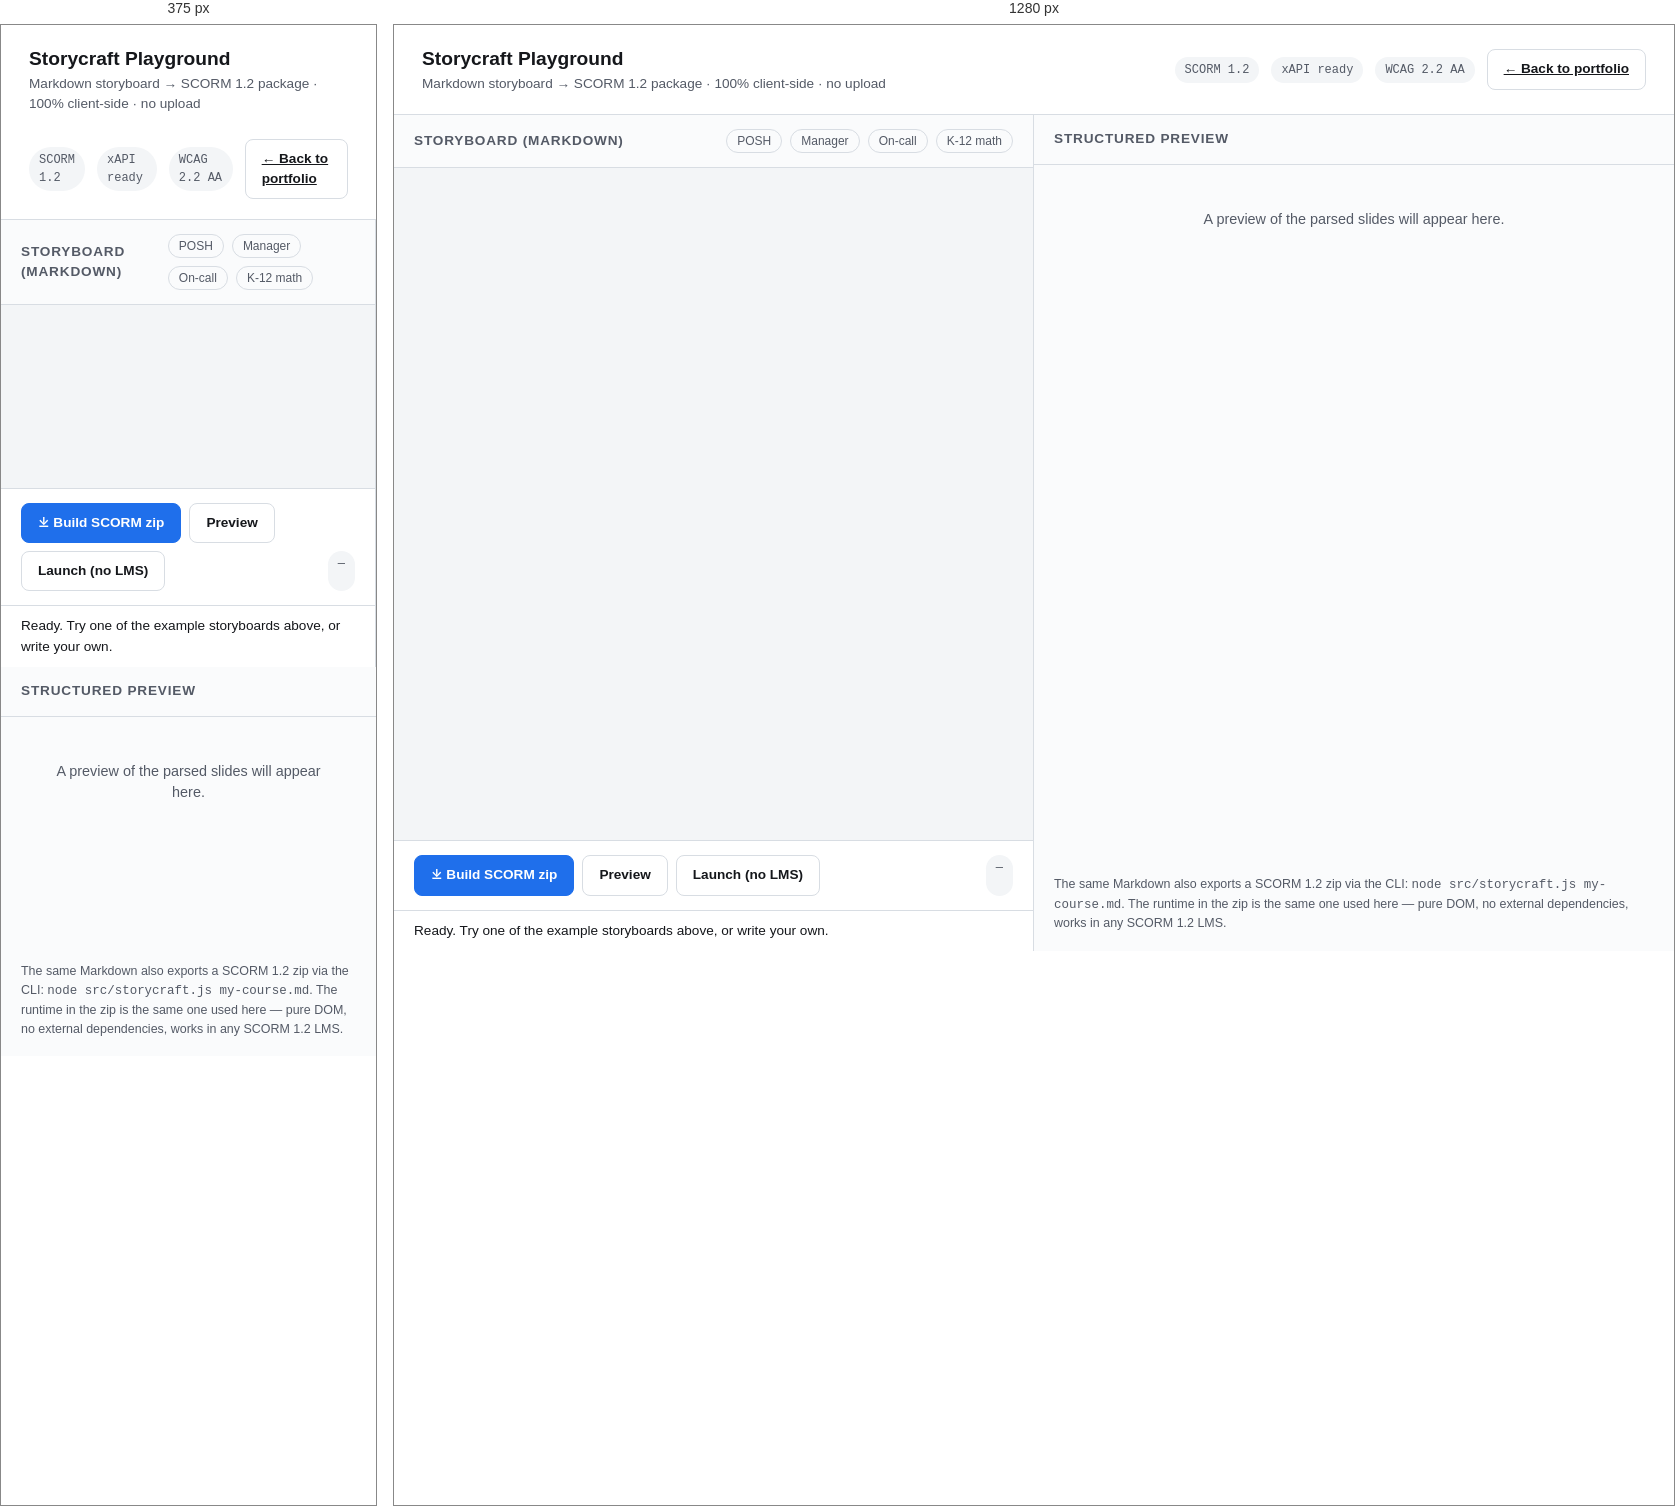
Rendered at 375 px and 1280 px, left to right.

<!-- file: playground.template.html -->
<!doctype html>
<html lang="en">
<head>
  <meta charset="utf-8">
  <meta name="viewport" content="width=device-width, initial-scale=1">
  <title>Storycraft Playground — Markdown → SCORM 1.2</title>
  <meta name="description" content="Paste a Markdown storyboard, get a SCORM 1.2 package. Pure client-side. Open-source, no upload, no signup.">
  <style>
    :root { --bg:#0f1115; --panel:#181a21; --ink:#e8eaf0; --dim:#a5acba; --accent:#6ea8ff; --accent-deep:#4b86d9; --ok:#5bd28b; --err:#ff7a7a; --line:#262a33; --code:#0c0e13; }
    @media (prefers-color-scheme: light) {
      :root { --bg:#fafbfc; --panel:#fff; --ink:#15171b; --dim:#545a66; --accent:#1f6feb; --accent-deep:#0a4cb0; --ok:#1f883d; --err:#cf222e; --line:#d8dde3; --code:#f3f5f7; }
    }
    * { box-sizing: border-box; }
    html, body { margin:0; padding:0; height:100%; font-family:-apple-system,BlinkMacSystemFont,"Segoe UI",Inter,sans-serif; background:var(--bg); color:var(--ink); line-height:1.5; }
    header { padding:20px 28px; border-bottom:1px solid var(--line); background:var(--panel); display:flex; align-items:center; justify-content:space-between; gap:24px; flex-wrap:wrap; }
    header h1 { margin:0; font-size:1.2rem; font-weight:700; }
    header .tagline { color:var(--dim); font-size:0.85rem; margin:0; }
    .head-meta { display:flex; gap:12px; align-items:center; }
    .pill { padding:4px 10px; border-radius:999px; background:var(--code); font-size:0.75rem; font-family:ui-monospace,Menlo,Consolas,monospace; color:var(--dim); }
    main { display:grid; grid-template-columns:1fr 1fr; gap:0; height:calc(100% - 64px); }
    @media (max-width:880px) { main { grid-template-columns:1fr; } }
    .pane { display:flex; flex-direction:column; min-height:0; border-right:1px solid var(--line); }
    .pane:last-child { border-right:none; }
    .pane h2 { margin:0; padding:14px 20px; font-size:0.85rem; font-weight:600; text-transform:uppercase; letter-spacing:0.06em; color:var(--dim); border-bottom:1px solid var(--line); display:flex; justify-content:space-between; align-items:center; gap:10px; }
    .pane h2 .controls { display:flex; gap:8px; }
    textarea { flex:1; width:100%; padding:18px 20px; background:var(--code); color:var(--ink); border:0; font-family:ui-monospace,Menlo,Consolas,monospace; font-size:0.85rem; line-height:1.6; resize:none; outline:none; tab-size:2; }
    textarea:focus { outline:2px solid var(--accent); outline-offset:-2px; }
    .output { flex:1; overflow:auto; padding:20px; font-size:0.88rem; }
    .preview-slide { background:var(--panel); border:1px solid var(--line); border-radius:10px; padding:18px 20px; margin-bottom:12px; }
    .preview-slide h3 { margin:0 0 8px; font-size:1rem; display:flex; align-items:center; gap:10px; }
    .preview-slide .badge { font-size:0.65rem; padding:2px 8px; border-radius:999px; background:var(--code); color:var(--dim); font-family:ui-monospace,monospace; text-transform:uppercase; letter-spacing:0.05em; font-weight:700; }
    .preview-slide .badge.check { background:rgba(91,210,139,0.15); color:var(--ok); }
    .preview-slide .badge.branch { background:rgba(110,168,255,0.15); color:var(--accent); }
    .preview-slide .narration { color:var(--dim); font-style:italic; font-size:0.85rem; margin:6px 0; padding-left:10px; border-left:2px solid var(--accent); }
    .preview-slide .q { font-weight:600; margin:8px 0 4px; }
    .preview-slide .choice { padding:4px 8px; font-size:0.8rem; color:var(--dim); }
    .preview-slide .choice.correct { color:var(--ok); }
    .actions { padding:14px 20px; border-top:1px solid var(--line); background:var(--panel); display:flex; gap:8px; flex-wrap:wrap; }
    .btn { font:inherit; font-size:0.85rem; font-weight:600; padding:9px 16px; border-radius:8px; border:1.5px solid var(--line); background:transparent; color:var(--ink); cursor:pointer; transition:all 140ms ease; }
    .btn:hover { border-color:var(--accent); }
    .btn.primary { background:var(--accent); color:white; border-color:var(--accent); }
    .btn.primary:hover { background:var(--accent-deep); }
    .btn:disabled { opacity:0.5; cursor:not-allowed; }
    .status { padding:10px 20px; font-size:0.85rem; border-top:1px solid var(--line); background:var(--panel); }
    .status.err { color:var(--err); }
    .status.ok { color:var(--ok); }
    .examples { display:flex; gap:6px; flex-wrap:wrap; }
    .example-btn { font-size:0.75rem; padding:4px 10px; border-radius:999px; border:1px solid var(--line); background:transparent; color:var(--dim); cursor:pointer; }
    .example-btn:hover { color:var(--accent); border-color:var(--accent); }
    a { color:var(--accent); }
    .footer-note { font-size:0.78rem; color:var(--dim); padding:12px 20px 18px; }
    .empty { color:var(--dim); padding:24px; text-align:center; font-size:0.9rem; }
  </style>
</head>
<body>
  <header>
    <div>
      <h1>Storycraft Playground</h1>
      <p class="tagline">Markdown storyboard → SCORM 1.2 package · 100% client-side · no upload</p>
    </div>
    <div class="head-meta">
      <span class="pill">SCORM 1.2</span>
      <span class="pill">xAPI ready</span>
      <span class="pill">WCAG 2.2 AA</span>
      <a href="../" class="btn">← Back to portfolio</a>
    </div>
  </header>

  <main>
    <section class="pane">
      <h2>
        <span>Storyboard (Markdown)</span>
        <span class="controls examples">
          <button class="example-btn" data-example="posh">POSH</button>
          <button class="example-btn" data-example="manager">Manager</button>
          <button class="example-btn" data-example="oncall">On-call</button>
          <button class="example-btn" data-example="math">K-12 math</button>
        </span>
      </h2>
      <textarea id="md" spellcheck="false"></textarea>
      <div class="actions">
        <button class="btn primary" id="build-btn">⤓ Build SCORM zip</button>
        <button class="btn" id="preview-btn">Preview</button>
        <button class="btn" id="launch-btn">Launch (no LMS)</button>
        <span style="flex:1"></span>
        <span class="pill" id="stats">—</span>
      </div>
      <div class="status" id="status">Ready. Try one of the example storyboards above, or write your own.</div>
    </section>

    <section class="pane">
      <h2>Structured preview</h2>
      <div class="output" id="preview">
        <div class="empty">A preview of the parsed slides will appear here.</div>
      </div>
      <div class="footer-note">
        The same Markdown also exports a SCORM 1.2 zip via the CLI:
        <code>node src/storycraft.js my-course.md</code>. The runtime in the zip is the same one used here — pure DOM, no external dependencies, works in any SCORM 1.2 LMS.
      </div>
    </section>
  </main>

  <!-- vendored parser -->
  <script>/*__PARSER__*/</script>
  <!-- vendored manifest generator -->
  <script>/*__MANIFEST__*/</script>
  <!-- runtime file payloads (base64) -->
  <script>/*__RUNTIME_FILES__*/</script>
  <!-- JSZip (vendored from CDN; falls back gracefully if blocked) -->
  <script src="https://cdnjs.cloudflare.com/ajax/libs/jszip/3.10.1/jszip.min.js"></script>

  <script>
    // ---------- examples ----------
    var EXAMPLES = {
      posh: '---\\ntitle: Workplace Respect — POSH Awareness\\npassing_score: 70\\nlanguage: en\\n---\\n\\n## Slide: Welcome\\n[Narration] Welcome to this 15-minute course on workplace respect.\\n\\nBy the end you will be able to:\\n\\n- Recognise behaviour covered under the POSH Act, 2013\\n- Initiate a complaint through the correct channel\\n\\n## Check: Recognising harassment\\n[Q] A colleague repeatedly sends jokes with sexual innuendo to a co-worker over Slack, despite being asked to stop. Is this harassment under POSH?\\n[A*] Yes — repeated, unwelcome verbal/written conduct of a sexual nature qualifies.\\n[A] No — Slack messages aren\'t covered.\\n[Feedback correct] Correct. POSH covers any medium of workplace communication.\\n[Feedback incorrect] Reconsider. POSH applies wherever work happens, including digital channels.\\n\\n## Branch: The hallway moment\\n[Prompt] You overhear a senior colleague making a suggestive comment to a new hire. The new hire looks uncomfortable but does not respond. What do you do?\\n[Option: Speak up in the moment → moment-speak]\\n[Option: Check in privately afterwards → moment-check]\\n\\n## Slide: You speak up\\n[Id] moment-speak\\nDirect intervention can be powerful — when safe.\\n\\n## Slide: You check in privately\\n[Id] moment-check\\nQuiet support is often what the recipient needs most.\\n\\n## Slide: Course complete\\n[Narration] You\'ve completed the module.',
      manager: '---\\ntitle: What You Didn\'t Say — Communication for First-Time Managers\\npassing_score: 75\\n---\\n\\n## Slide: Before we start\\n[Narration] This module is about the things you don\'t say. The pause. The "sounds good." The Slack message you typed and didn\'t send.\\n\\n## Slide: A scenario\\nPriya, four months on your team, sent you her project plan Tuesday. You said "thanks Priya" and moved on. Today she has DMed: "was the plan okay?" You have 90 seconds.\\n\\n## Branch: How do you reply?\\n[Prompt] What do you do?\\n[Option: Quick "yes all good" → reply-quick]\\n[Option: Take 5 min, write specifics → reply-specific]\\n\\n## Slide: The quick reply\\n[Id] reply-quick\\nPolite. Empty calories. Praise has a half-life.\\n\\n## Slide: The specific response\\n[Id] reply-specific\\nThree minutes well spent. The next meeting will survive.\\n\\n## Check: What was Priya actually asking for?\\n[Q] When a four-month report asks "was it okay?", what are they usually asking for?\\n[A] Approval\\n[A*] Specific calibration\\n[A] Reassurance\\n[Feedback correct] Right. They want to know what to do again and what to do differently.\\n\\n## Slide: Course complete\\nThanks for working through this.',
      oncall: '---\\ntitle: The First Page — Incident Response\\npassing_score: 75\\n---\\n\\n## Slide: This is not the runbook\\n[Narration] The runbook lives in your wiki. This module is about the seven minutes before you open it.\\n\\nThe goal of the first minute is not to fix anything. The goal is orientation — service, signal, scope.\\n\\n## Slide: Page one\\n2:47 a.m. payments-api error rate 100% in eu-west-1. What do you do first?\\n\\n## Branch: First move\\n[Prompt] First action?\\n[Option: Open the runbook → page1-runbook]\\n[Option: Check the deploy log → page1-deploy]\\n[Option: Page a second responder → page1-second]\\n\\n## Slide: Runbook first\\n[Id] page1-runbook\\nDefensible. Usually right. At 100% error rate, "did we just deploy" is the cheaper hypothesis.\\n\\n## Slide: Deploy log first\\n[Id] page1-deploy\\nRight move at 2:47 a.m. The cheapest possible explanation for "everything is broken" is "someone just deployed."\\n\\n## Slide: Page second responder\\n[Id] page1-second\\nOften premature. You can still describe the incident in two sentences. Page the second responder when you can\'t.\\n\\n## Check: Through-line\\n[Q] What is the most important first action?\\n[A] Acknowledge and notify\\n[A*] Read the alert and form a one-sentence read of what is happening\\n[A] Open the runbook\\n[Feedback correct] Right. Orientation first.\\n\\n## Slide: Course complete\\nIncidents are supposed to be non-events.',
      math: '---\\ntitle: Why Negative × Negative = Positive\\npassing_score: 80\\n---\\n\\n## Slide: The question\\n[Narration] You\'ve been told that negative × negative = positive is "just a rule." It is not.\\n\\n## Slide: We start with\\n- 3 × 4 = 12\\n- 3 × 0 = 0\\n- The distributive property: 3 × (4 + 2) = 3×4 + 3×2\\n\\n## Slide: Positive × negative\\nFrom 4 + (-4) = 0, multiply both sides by 3:\\n\\n3 × (4 + (-4)) = 0\\n\\nDistribute: 12 + 3 × (-4) = 0. So 3 × (-4) must be -12.\\n\\n## Check: Apply it\\n[Q] Using the same trick, what must 2 × (-5) equal?\\n[A] 10\\n[A*] -10\\n[A] 0\\n[Feedback correct] Exactly. 10 + 2×(-5) = 0, so 2×(-5) = -10.\\n\\n## Slide: Negative × negative\\nNow start with 3 + (-3) = 0, multiply by (-4): -12 + (-4)×(-3) = 0. So (-4)×(-3) = +12.\\n\\n## Check: Best explanation\\n[Q] Best way to explain why (-2)×(-3) = +6?\\n[A] Two negatives make a positive — it\'s a rule\\n[A*] Distributive + zero-product — derived, not declared\\n[A] Negatives cancel\\n[Feedback correct] Right. Every rule in mathematics has a reason; go find it.\\n\\n## Slide: Course complete\\nExplain it to someone tonight. That\'s the real test.',
    };

    // ---------- elements ----------
    var $md = document.getElementById("md");
    var $preview = document.getElementById("preview");
    var $status = document.getElementById("status");
    var $stats = document.getElementById("stats");
    var $buildBtn = document.getElementById("build-btn");
    var $previewBtn = document.getElementById("preview-btn");
    var $launchBtn = document.getElementById("launch-btn");

    document.querySelectorAll(".example-btn").forEach(function (b) {
      b.addEventListener("click", function () {
        $md.value = EXAMPLES[b.dataset.example].replace(/\\n/g, "\n");
        renderPreview();
      });
    });

    // initialise with the POSH example
    $md.value = EXAMPLES.posh.replace(/\\n/g, "\n");

    // ---------- core flow ----------
    function getCourse() {
      var parsed = window.__SC_parse($md.value);
      var meta = parsed.meta || {};
      return {
        id: "course",
        title: meta.title || "Untitled course",
        duration: meta.duration || null,
        passing_score: meta.passing_score || 80,
        language: meta.language || "en",
        xapi: meta.xapi || null,
        slides: parsed.slides,
      };
    }

    function validate(course) {
      var errs = [];
      if (!course.slides.length) errs.push("No slides parsed — did you use '## Slide:' headings?");
      var ids = {};
      course.slides.forEach(function (s) {
        if (ids[s.id]) errs.push("Duplicate slide id: " + s.id);
        ids[s.id] = true;
        if (s.type === "check") {
          if (!s.question) errs.push("Slide '" + s.id + "': missing [Q]");
          if (!s.choices.length) errs.push("Slide '" + s.id + "': no [A]");
          if (!s.choices.some(function (c) { return c.correct; }))
            errs.push("Slide '" + s.id + "': no correct [A*]");
        }
        if (s.type === "branch" && !s.options.length) errs.push("Slide '" + s.id + "': no [Option:]");
      });
      return errs;
    }

    function setStatus(msg, kind) {
      $status.textContent = msg;
      $status.className = "status " + (kind || "");
    }

    function renderPreview() {
      try {
        var c = getCourse();
        var errs = validate(c);
        var n = c.slides.length;
        var checks = c.slides.filter(function (s) { return s.type === "check"; }).length;
        var branches = c.slides.filter(function (s) { return s.type === "branch"; }).length;
        $stats.textContent = n + " slides · " + checks + " checks · " + branches + " branches";

        if (errs.length) {
          $preview.innerHTML = '<div class="empty" style="color:var(--err)">' +
            errs.map(function (e) { return "✗ " + e; }).join("<br>") + '</div>';
          setStatus("Storyboard has " + errs.length + " issue(s) — fix before building.", "err");
          $buildBtn.disabled = true;
          return;
        }

        $buildBtn.disabled = false;
        var html = c.slides.map(function (s) {
          var badge = '<span class="badge ' + s.type + '">' + s.type + '</span>';
          var body = "";
          if (s.narration) body += '<p class="narration">' + escape(s.narration) + '</p>';
          if (s.question) body += '<p class="q">Q: ' + escape(s.question) + '</p>';
          if (s.choices && s.choices.length) {
            body += '<ul style="list-style:none;padding:0;margin:0">' +
              s.choices.map(function (c, i) {
                return '<li class="choice' + (c.correct ? " correct" : "") + '">' +
                  String.fromCharCode(65 + i) + ". " + escape(c.text) +
                  (c.correct ? " ✓" : "") + '</li>';
              }).join("") +
              '</ul>';
          }
          if (s.prompt) body += '<p>' + escape(s.prompt) + '</p>';
          if (s.options && s.options.length) {
            body += '<ul style="list-style:none;padding:0;margin:0">' +
              s.options.map(function (o) {
                return '<li class="choice">→ ' + escape(o.label) + ' <span style="color:var(--dim);font-family:ui-monospace,monospace">→ ' + escape(o.goto) + '</span></li>';
              }).join("") +
              '</ul>';
          }
          return '<div class="preview-slide"><h3>' + badge + escape(s.title || s.id) + '</h3>' + body + '</div>';
        }).join("");
        $preview.innerHTML = html;
        setStatus("✓ Parsed " + n + " slides cleanly.", "ok");
      } catch (e) {
        $preview.innerHTML = '<div class="empty" style="color:var(--err)">Parser error: ' + escape(e.message) + '</div>';
        setStatus("Parser error: " + e.message, "err");
      }
    }

    function escape(s) {
      return String(s == null ? "" : s)
        .replace(/&/g, "&amp;").replace(/</g, "&lt;").replace(/>/g, "&gt;").replace(/"/g, "&quot;");
    }

    function decodeBase64(b64) {
      var bin = atob(b64);
      var bytes = new Uint8Array(bin.length);
      for (var i = 0; i < bin.length; i++) bytes[i] = bin.charCodeAt(i);
      return bytes;
    }

    function buildZip() {
      if (typeof JSZip === "undefined") {
        setStatus("JSZip failed to load — try refreshing, or use the CLI: `node src/storycraft.js <file.md>`", "err");
        return;
      }
      var c = getCourse();
      var errs = validate(c);
      if (errs.length) { setStatus("Fix " + errs.length + " issue(s) first.", "err"); return; }

      var zip = new JSZip();

      // Runtime files (verbatim from CLI build)
      Object.keys(window.__SC_RUNTIME).forEach(function (name) {
        if (name === "player.html") return; // we templatise this below
        zip.file(name, decodeBase64(window.__SC_RUNTIME[name]));
      });

      // Render player.html with course JSON injected
      var tmpl = new TextDecoder().decode(decodeBase64(window.__SC_RUNTIME["player.html"]));
      var html = tmpl
        .replace(/{{LANG}}/g, c.language)
        .replace(/{{TITLE}}/g, escape(c.title))
        .replace(/{{COURSE_JSON}}/g, JSON.stringify(c));
      zip.file("player.html", html);

      // Manifest
      var files = ["player.html", "player.css", "player.js", "scorm12-api.js"];
      zip.file("imsmanifest.xml", window.__SC_manifest(c, { files: files }));

      setStatus("Zipping…", "");
      zip.generateAsync({ type: "blob", compression: "DEFLATE" }).then(function (blob) {
        var url = URL.createObjectURL(blob);
        var slug = (c.title || "course").toLowerCase().replace(/[^a-z0-9]+/g, "-").replace(/^-+|-+$/g, "").slice(0, 60) || "course";
        var a = document.createElement("a");
        a.href = url;
        a.download = slug + ".zip";
        document.body.appendChild(a);
        a.click();
        document.body.removeChild(a);
        URL.revokeObjectURL(url);
        setStatus("✓ " + slug + ".zip (" + Math.round(blob.size / 1024) + " KB) ready — upload to any SCORM 1.2 LMS.", "ok");
      });
    }

    function launchInWindow() {
      var c = getCourse();
      var errs = validate(c);
      if (errs.length) { setStatus("Fix " + errs.length + " issue(s) first.", "err"); return; }

      var css = new TextDecoder().decode(decodeBase64(window.__SC_RUNTIME["player.css"]));
      var apiJs = new TextDecoder().decode(decodeBase64(window.__SC_RUNTIME["scorm12-api.js"]));
      var playerJs = new TextDecoder().decode(decodeBase64(window.__SC_RUNTIME["player.js"]));

      var doc = '<!doctype html><html lang="' + c.language + '"><head><meta charset="utf-8"><title>' + escape(c.title) + '</title>' +
        '<style>' + css + '</style>' +
        '<script>window.__COURSE__ = ' + JSON.stringify(c) + ';<\/script>' +
        '</head><body>' +
        '<header><h1 id="course-title">' + escape(c.title) + '</h1><span class="branding" aria-hidden="true">Storycraft</span></header>' +
        '<div id="progress-bar" role="progressbar" aria-valuemin="0" aria-valuemax="100" aria-valuenow="0"><div id="progress"></div></div>' +
        '<main id="stage" tabindex="-1"></main>' +
        '<footer>Powered by Storycraft · SCORM 1.2 compliant</footer>' +
        '<script>' + apiJs + '<\/script>' +
        '<script>' + playerJs + '<\/script>' +
        '</body></html>';

      var blob = new Blob([doc], { type: "text/html" });
      window.open(URL.createObjectURL(blob), "_blank");
      setStatus("✓ Launched in a new tab — running without an LMS (SCORM calls are no-ops).", "ok");
    }

    $buildBtn.addEventListener("click", buildZip);
    $previewBtn.addEventListener("click", renderPreview);
    $launchBtn.addEventListener("click", launchInWindow);
    $md.addEventListener("input", debounce(renderPreview, 350));

    function debounce(fn, ms) { var t; return function () { clearTimeout(t); t = setTimeout(fn, ms); }; }

    renderPreview();
  </script>
</body>
</html>